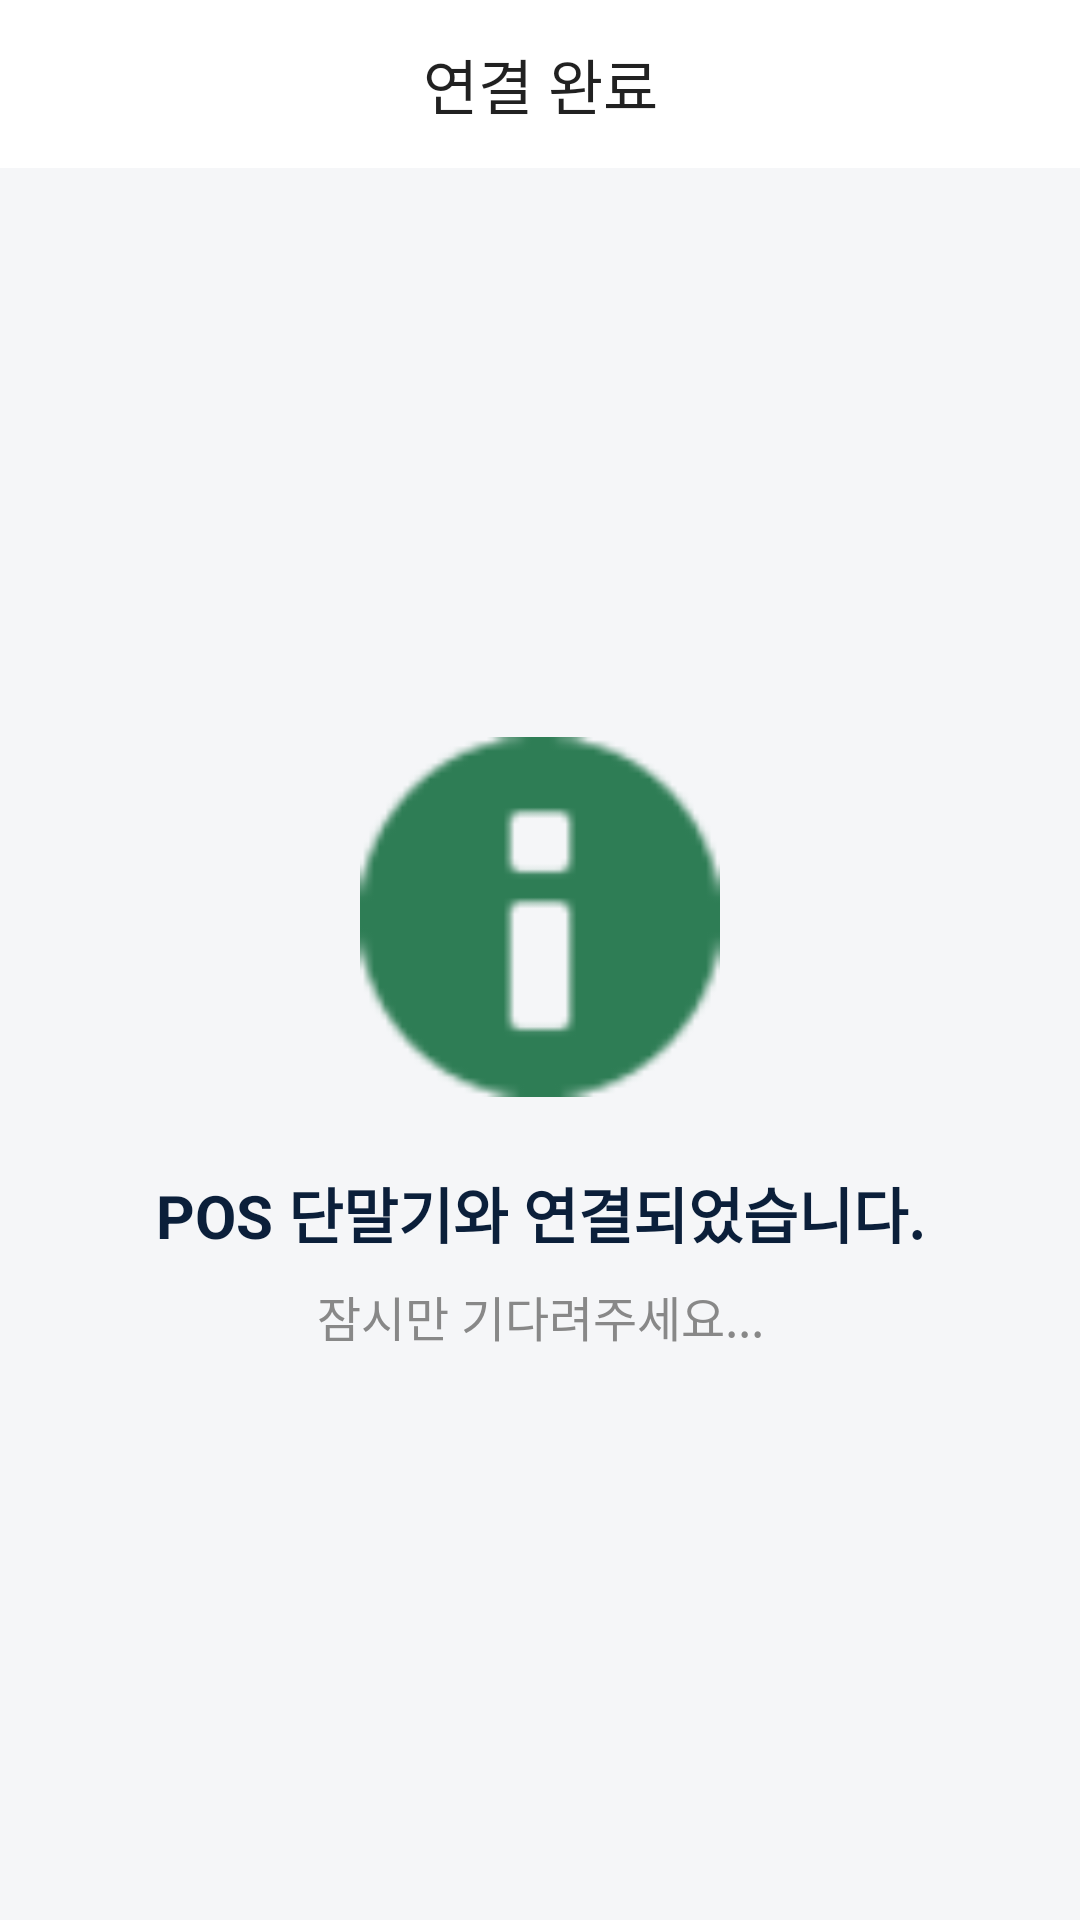

Write the Android layout XML for this screen, with the resource values it uses.
<!-- AndroidManifest.xml: application theme Theme.Dutyfree -->
<!-- res/layout/fragment_connection_complete.xml -->
<?xml version="1.0" encoding="utf-8"?>
<androidx.constraintlayout.widget.ConstraintLayout xmlns:android="http://schemas.android.com/apk/res/android"
    xmlns:app="http://schemas.android.com/apk/res-auto"
    android:layout_width="match_parent"
    android:layout_height="match_parent"
    android:background="#F5F6F8">

    <com.google.android.material.appbar.MaterialToolbar
        android:id="@+id/toolbar"
        android:layout_width="0dp"
        android:layout_height="wrap_content"
        android:background="@android:color/white"
        app:title="연결 완료"
        app:titleCentered="true"
        app:titleTextAppearance="@style/TextAppearance.AppCompat.Widget.ActionBar.Title"
        app:layout_constraintTop_toTopOf="parent"
        app:layout_constraintStart_toStartOf="parent"
        app:layout_constraintEnd_toEndOf="parent" />

    <ImageView
        android:id="@+id/ivSuccess"
        android:layout_width="120dp"
        android:layout_height="120dp"
        android:src="@android:drawable/ic_dialog_info"
        app:tint="@color/success_green"
        app:layout_constraintBottom_toTopOf="@id/tvMessage"
        app:layout_constraintEnd_toEndOf="parent"
        app:layout_constraintStart_toStartOf="parent"
        app:layout_constraintTop_toBottomOf="@id/toolbar"
        app:layout_constraintVertical_chainStyle="packed"
        android:layout_marginBottom="24dp"/>

    <TextView
        android:id="@+id/tvMessage"
        android:layout_width="wrap_content"
        android:layout_height="wrap_content"
        android:text="POS 단말기와 연결되었습니다."
        android:textColor="@color/primary_navy"
        android:textSize="20sp"
        android:textStyle="bold"
        app:layout_constraintBottom_toTopOf="@id/tvSubMessage"
        app:layout_constraintEnd_toEndOf="parent"
        app:layout_constraintStart_toStartOf="parent"
        app:layout_constraintTop_toBottomOf="@id/ivSuccess" />

    <TextView
        android:id="@+id/tvSubMessage"
        android:layout_width="wrap_content"
        android:layout_height="wrap_content"
        android:text="잠시만 기다려주세요..."
        android:textColor="#888888"
        android:textSize="16sp"
        android:layout_marginTop="8dp"
        app:layout_constraintBottom_toBottomOf="parent"
        app:layout_constraintEnd_toEndOf="parent"
        app:layout_constraintStart_toStartOf="parent"
        app:layout_constraintTop_toBottomOf="@id/tvMessage" />

</androidx.constraintlayout.widget.ConstraintLayout>
<!-- resources referenced by this layout -->
<resources>
  <color name="primary_navy">#0B1F3A</color>
  <color name="success_green">#2E7D55</color>
  <style name="Theme.Dutyfree" parent="Theme.MaterialComponents.Light.NoActionBar">
          
          <item name="colorPrimary">@color/primary_navy</item>
          <item name="colorSecondary">@color/gold_accent</item>
          <item name="colorOnPrimary">@color/white</item>
          
          <item name="android:statusBarColor" tools:targetApi="l">?attr/colorPrimary</item>
          
      </style>
  <color name="gold_accent">#C9A84C</color>
  <color name="white">#FFFFFF</color>
</resources>
